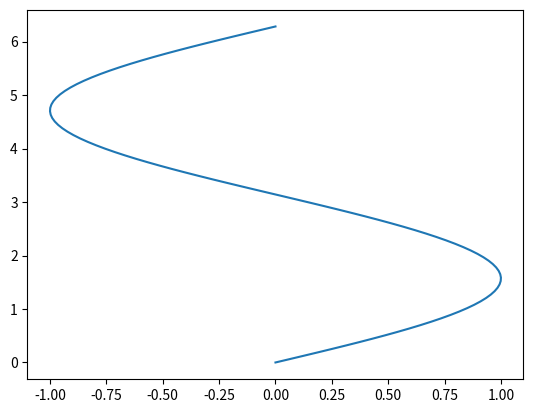

Reproduce this figure in Python.
import numpy as np
import matplotlib.pyplot as plt

z=np.linspace(0,2*np.pi,100)
x=np.sin(z)

fig,ax=plt.subplots()
ax.plot(x,z)

plt.show()
